Run: headless pygame with SDL's dummy video driver; simulated clock (each Clock.tick advances the game by its frame time, no real sleeping); random seed 0; keys injected as events and as key.get_pressed() state; no mouse input.
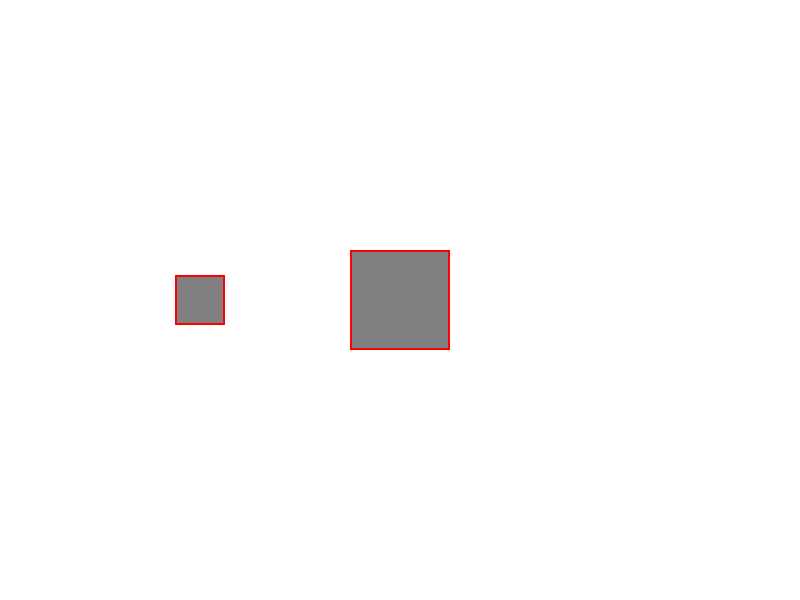
Frame 1 of 4 · flips 1–60 · no input
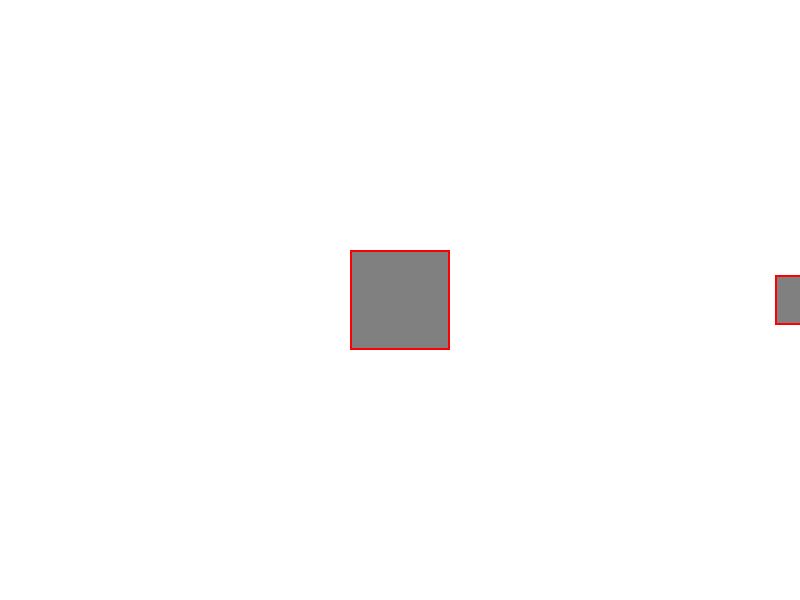
Frame 2 of 4 · flips 61–180 · tapped SPACE, RETURN · held RIGHT (→), D
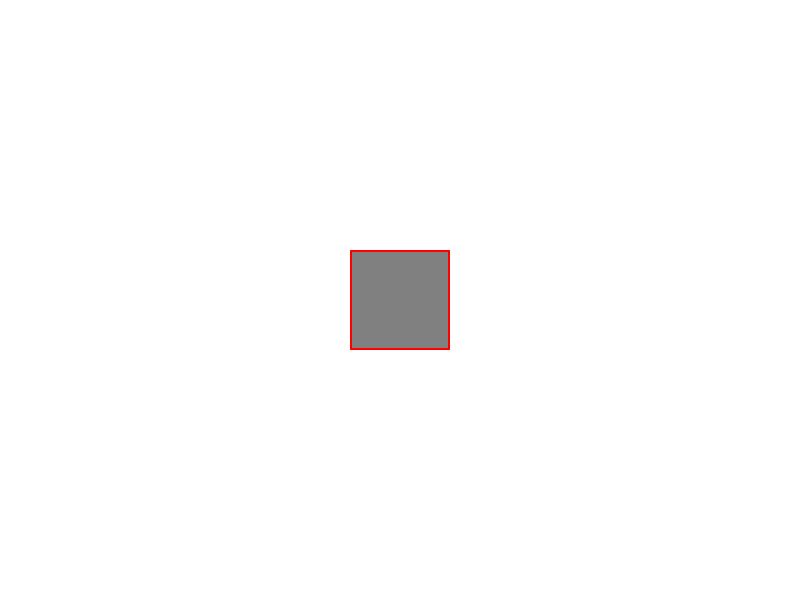
Frame 3 of 4 · flips 181–300 · held DOWN (↓), S
Frame 4 of 4 · flips 301–420 · held LEFT (←), A, UP (↑), W · screen same as frame 1, image omitted

The pygame program that drew these frames:

import pygame
import sys

# 파이게임 초기화
pygame.init()

# 화면 설정
WIDTH, HEIGHT = 800, 600
screen = pygame.display.set_mode((WIDTH, HEIGHT))
pygame.display.set_caption("AABB Visualization")

# 색상 정의
WHITE = (255, 255, 255)
GRAY = (128, 128, 128)
RED = (255, 0, 0)
YELLOW = (255, 255, 0) # 충돌 시 표시할 색상

# 움직이는 사각형 설정
move_rect_width, move_rect_height = 50, 50
move_rect_x = (WIDTH // 4) - (move_rect_width // 2)
move_rect_y = (HEIGHT // 2) - (move_rect_height // 2)
move_speed = 5

# 고정된 사각형 설정
fixed_rect_width, fixed_rect_height = 100, 100
fixed_rect_x = (WIDTH // 2) - (fixed_rect_width // 2)
fixed_rect_y = (HEIGHT // 2) - (fixed_rect_height // 2)

# 시계 설정 (프레임 속도 제어)
clock = pygame.time.Clock()

# 메인 게임 루프
running = True
while running:
    # 1. 이벤트 처리
    for event in pygame.event.get():
        if event.type == pygame.QUIT:
            running = False

    # 2. 키 입력 처리 (움직이는 사각형 이동)
    keys = pygame.key.get_pressed()
    if keys[pygame.K_LEFT]:
        move_rect_x -= move_speed
    if keys[pygame.K_RIGHT]:
        move_rect_x += move_speed
    if keys[pygame.K_UP]:
        move_rect_y -= move_speed
    if keys[pygame.K_DOWN]:
        move_rect_y += move_speed

    # 3. 충돌 감지 로직 (AABB 충돌 테스트)
    # 두 사각형이 충돌했는지 확인하는 논리 연산입니다.
    # 각 사각형의 AABB가 x축과 y축 모두에서 겹칠 때 충돌입니다.
    collision = (
        move_rect_x < fixed_rect_x + fixed_rect_width and
        move_rect_x + move_rect_width > fixed_rect_x and
        move_rect_y < fixed_rect_y + fixed_rect_height and
        move_rect_y + move_rect_height > fixed_rect_y
    )

    # 충돌 여부에 따라 AABB 테두리 색상 결정
    aabb_color = YELLOW if collision else RED

    # 4. 화면 그리기
    # 배경 채우기
    screen.fill(WHITE)

    # 오브젝트 그리기 (회색 사각형)
    pygame.draw.rect(screen, GRAY, (move_rect_x, move_rect_y, move_rect_width, move_rect_height))
    pygame.draw.rect(screen, GRAY, (fixed_rect_x, fixed_rect_y, fixed_rect_width, fixed_rect_height))

    # [새로운 기능] AABB 표시 (빨간색 테두리)
    # pygame.draw.rect() 함수에 마지막 인자로 두께(width)를 주면 테두리만 그립니다.
    # 오브젝트 자체와 AABB가 일치하므로 오브젝트 테두리에 그리게 됩니다.
    pygame.draw.rect(screen, aabb_color, (move_rect_x, move_rect_y, move_rect_width, move_rect_height), 2)
    pygame.draw.rect(screen, aabb_color, (fixed_rect_x, fixed_rect_y, fixed_rect_width, fixed_rect_height), 2)

    # 5. 화면 업데이트
    pygame.display.flip()

    # 6. 프레임 속도 제한 (FPS)
    clock.tick(60)

# 파이게임 종료
pygame.quit()
sys.exit()
